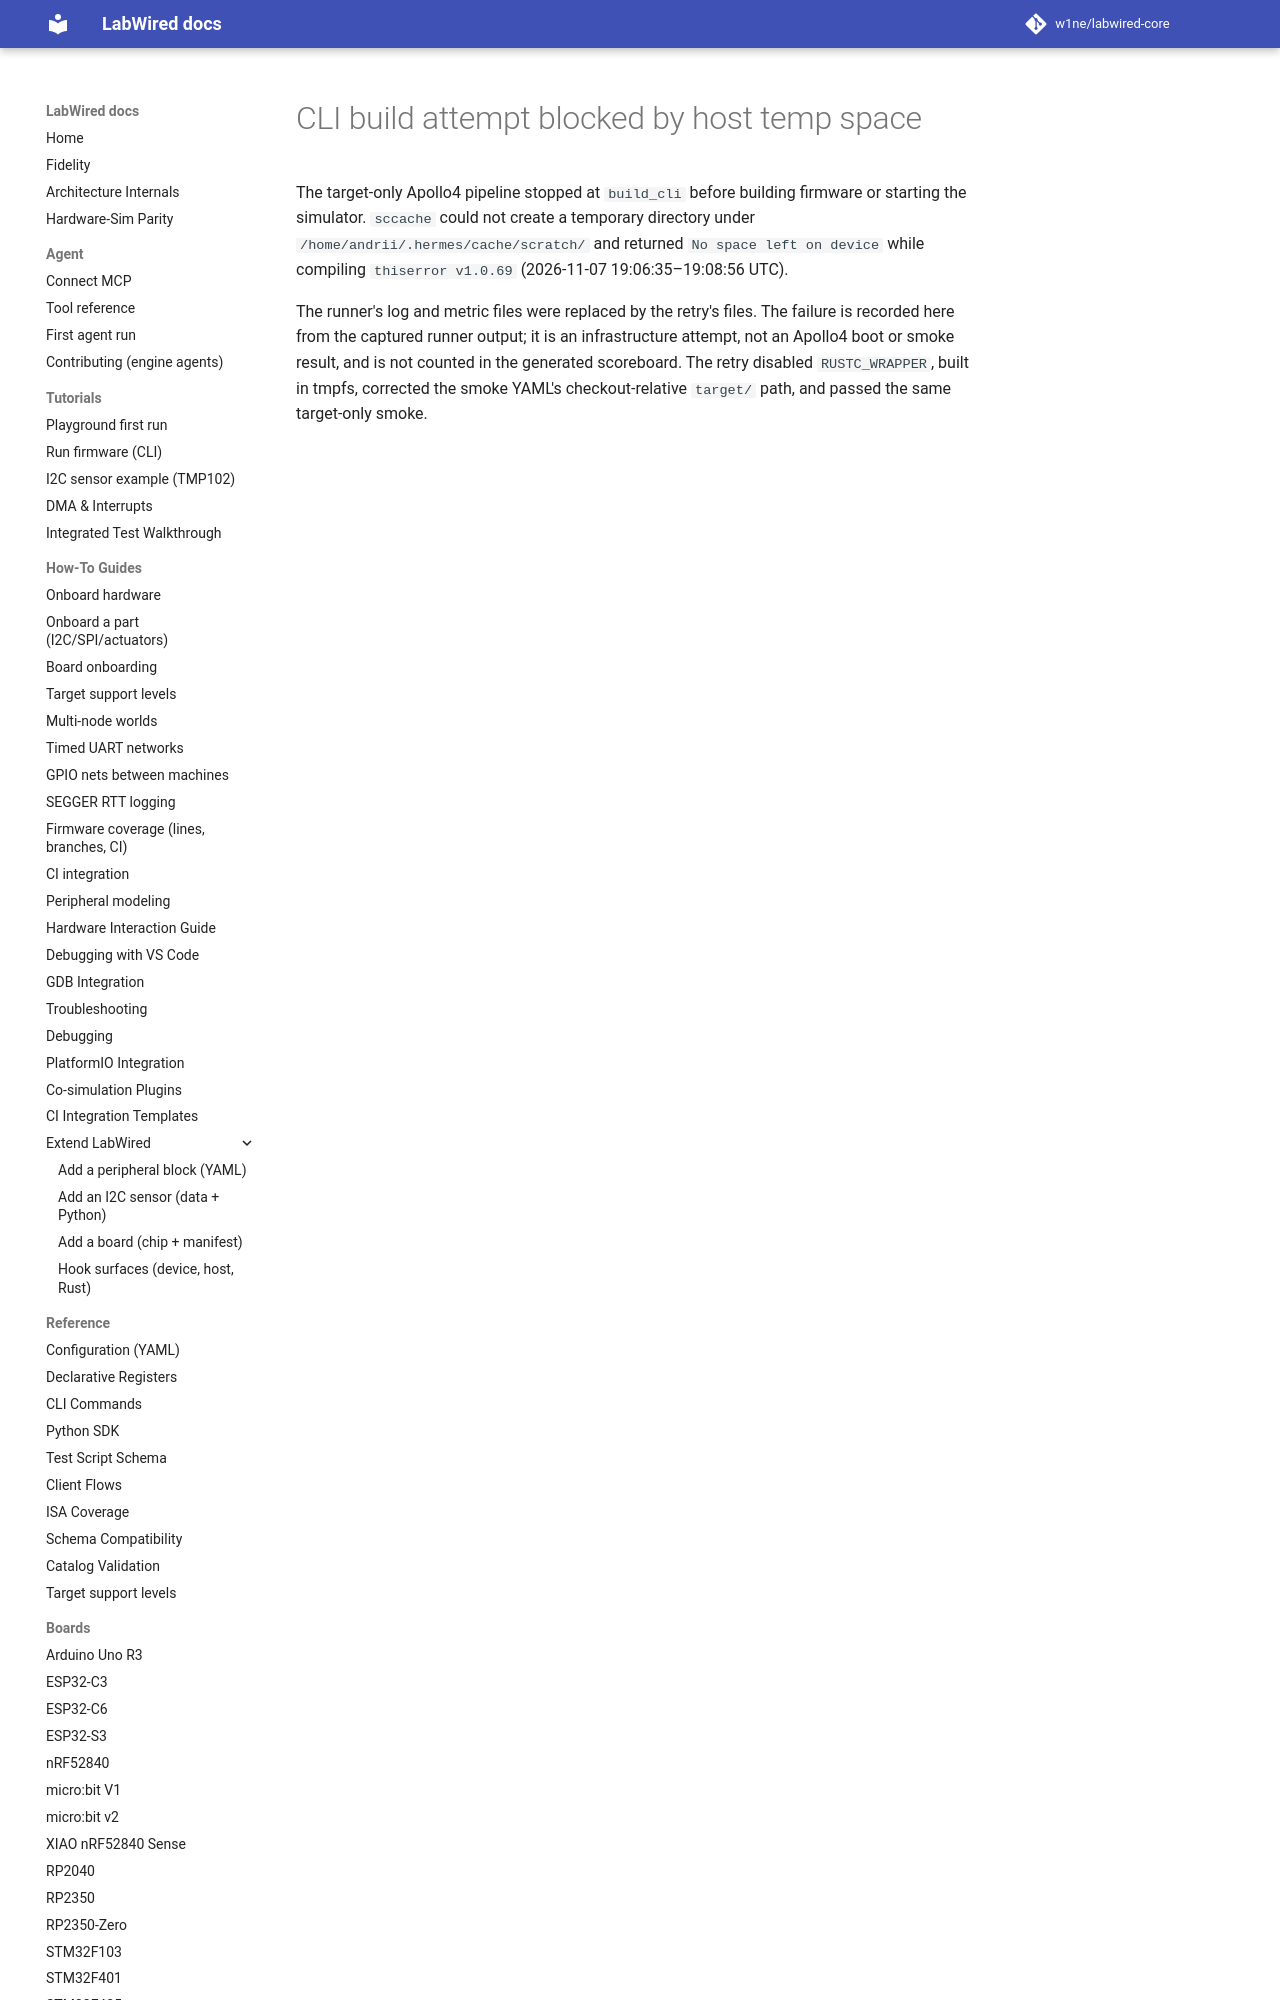

repository: CrispStrobe/labwired-core · page: coverage/renode-onboarding/attempt-history/ambiq-apollo4/2026-11-07-sccache-temp-space-failure/index.html · generator: mkdocs

# CLI build attempt blocked by host temp space

The target-only Apollo4 pipeline stopped at `build_cli` before building firmware
or starting the simulator. `sccache` could not create a temporary directory
under `/home/andrii/.hermes/cache/scratch/` and returned `No space left on device`
while compiling `thiserror v1.0.69` (2026-11-07 19:06:
